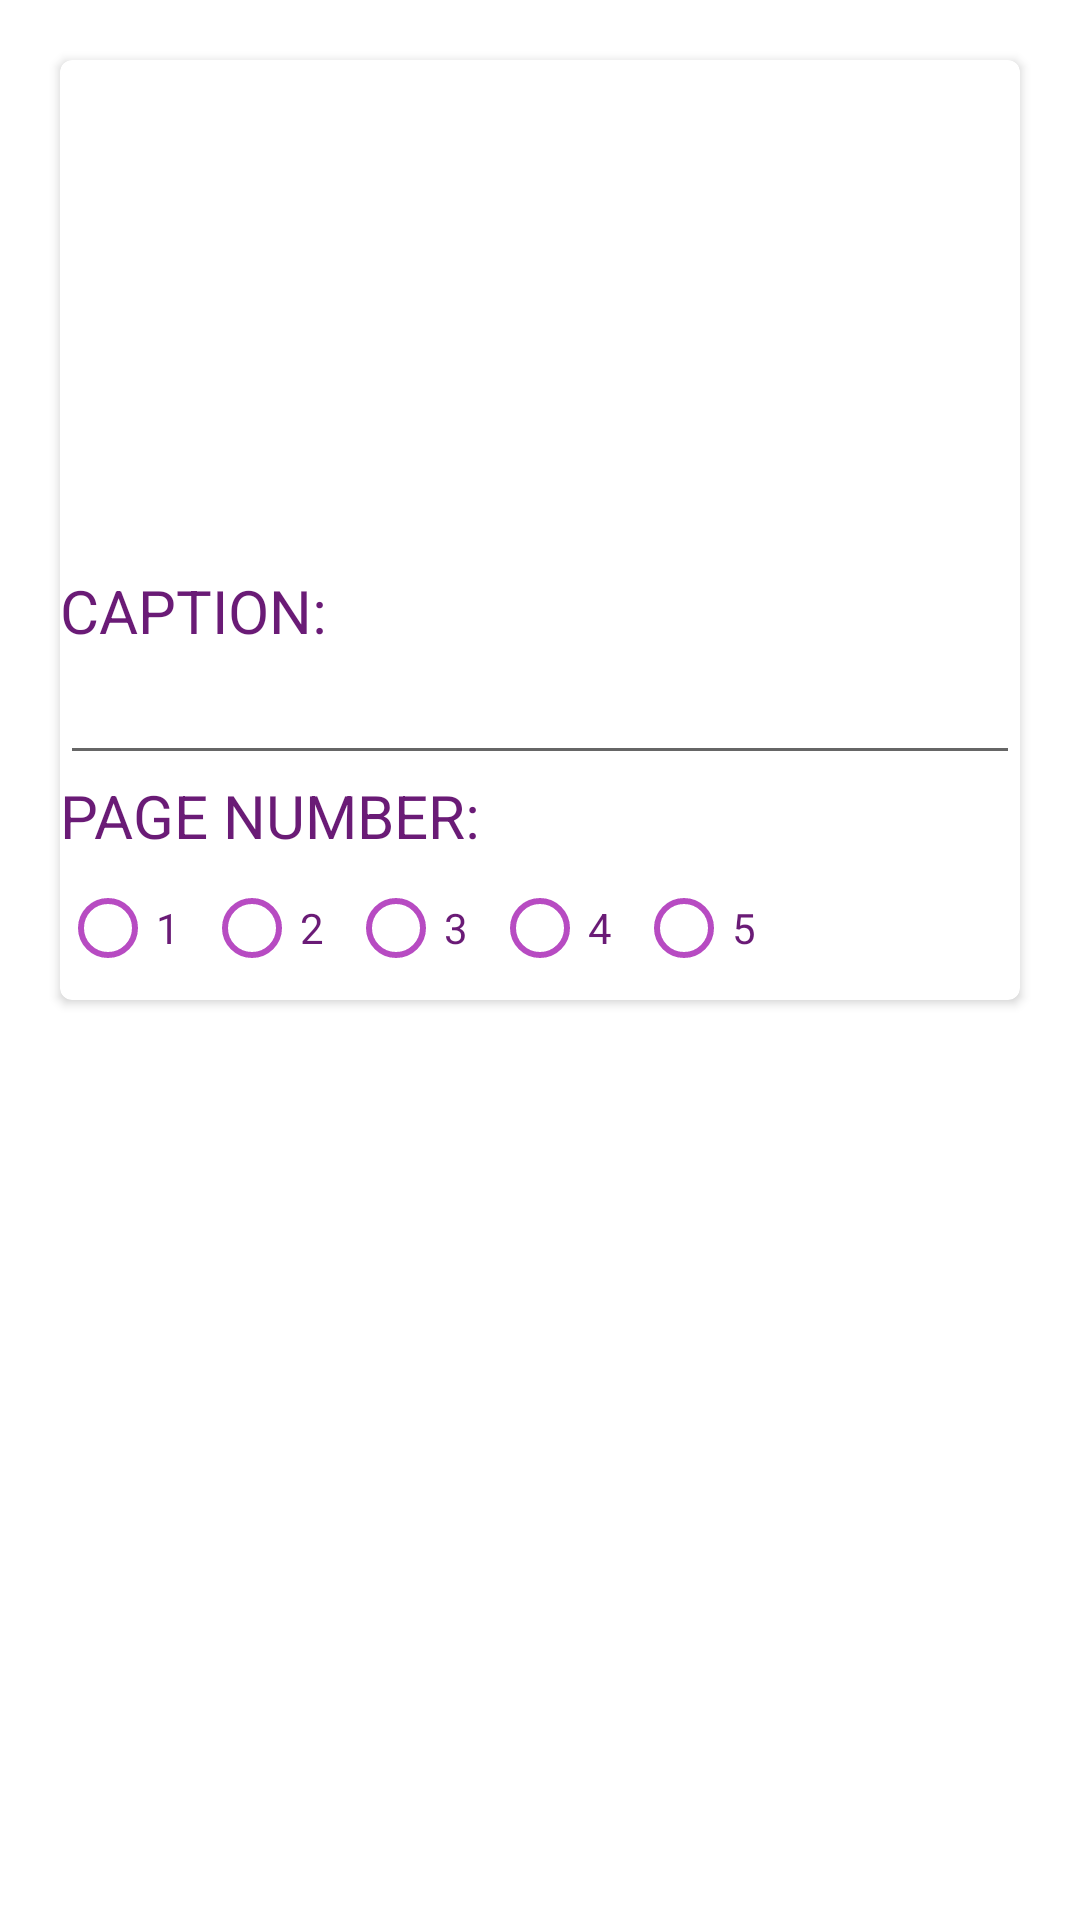

Here is an Android app screen rendered from its layout file. Give the layout XML and the strings, colors and styles it references.
<!-- AndroidManifest.xml: application theme Theme.Project -->
<!-- res/layout/edit_pages_row_item.xml -->
<?xml version="1.0" encoding="utf-8"?>
<RelativeLayout xmlns:android="http://schemas.android.com/apk/res/android"
    xmlns:card_view="http://schemas.android.com/apk/res-auto"
    android:layout_width="match_parent"
    android:layout_height="wrap_content"
    xmlns:tools="http://schemas.android.com/tools">

    <androidx.cardview.widget.CardView
        android:id="@+id/cardViewPage"
        android:layout_gravity="center"
        android:layout_width="match_parent"
        android:layout_height="wrap_content"
        card_view:cardCornerRadius="4dp"
        android:layout_margin="20dp">

        <RelativeLayout
            android:layout_width="match_parent"
            android:layout_height="match_parent">

            <ImageView
                android:id="@+id/imageViewSinglePage"
                android:scaleType="centerCrop"
                android:layout_width="150dp"
                android:layout_height="150dp"
                android:layout_centerInParent="true"
                android:layout_alignParentTop="true"
                android:layout_margin="10dp"/>

            <TextView
                android:id="@+id/textViewCaptionWord"
                android:layout_width="match_parent"
                android:layout_height="wrap_content"
                android:layout_below="@+id/imageViewSinglePage"
                android:text="@string/caption"
                android:textAllCaps="true"
                android:textColor="#6a1b76"
                android:textSize="20dp" />

            <EditText
                android:id="@+id/editTextCaption"
                android:layout_width="match_parent"
                android:layout_height="wrap_content"
                android:inputType="textCapSentences"
                android:layout_below="@+id/textViewCaptionWord"/>

            <TextView
                android:id="@+id/textViewPageNumber"
                android:layout_width="wrap_content"
                android:layout_height="wrap_content"
                android:layout_below="@+id/editTextCaption"
                android:text="Page number:"
                android:textAllCaps="true"
                android:textColor="#6a1b76"
                android:textSize="20dp" />

            <RadioGroup
                android:id="@+id/radioGroupPages"
                android:layout_width="match_parent"
                android:layout_height="wrap_content"
                android:layout_below="@+id/textViewPageNumber"
                android:orientation="horizontal">

                <RadioButton
                    android:id="@+id/radio_button_1"
                    android:layout_width="wrap_content"
                    android:layout_height="match_parent"
                    android:text="1"
                    android:textColor="#6a1b76"
                    android:textColorHighlight="#b74bc2"
                    android:textColorHint="#b74bc2"
                    android:textColorLink="#b74bc2"
                    card_view:buttonTint="#b74bc2" />

                <RadioButton
                    android:id="@+id/radio_button_2"
                    android:layout_width="wrap_content"
                    android:layout_height="match_parent"
                    android:text="2"
                    android:textColor="#6a1b76"
                    card_view:buttonTint="#b74bc2" />

                <RadioButton
                    android:id="@+id/radio_button_3"
                    android:layout_width="wrap_content"
                    android:layout_height="match_parent"
                    android:text="3"
                    android:textColor="#6a1b76"
                    card_view:buttonTint="#b74bc2" />

                <RadioButton
                    android:id="@+id/radio_button_4"
                    android:layout_width="wrap_content"
                    android:layout_height="match_parent"
                    android:text="4"
                    android:textColor="#6a1b76"
                    card_view:buttonTint="#b74bc2" />

                <RadioButton
                    android:id="@+id/radio_button_5"
                    android:layout_width="wrap_content"
                    android:layout_height="match_parent"
                    android:text="5"
                    android:textColor="#6a1b76"
                    card_view:buttonTint="#b74bc2" />

            </RadioGroup>


        </RelativeLayout>

    </androidx.cardview.widget.CardView>

</RelativeLayout>
<!-- resources referenced by this layout -->
<resources>
  <string name="caption">caption:</string>
  <style name="Theme.Project" parent="Theme.MaterialComponents.DayNight.DarkActionBar">
          
          <item name="colorPrimary">#c788e1</item>
          <item name="colorPrimaryVariant">#b74bc2</item>
          <item name="colorOnPrimary">#fee157</item>
          
          <item name="colorSecondary">@color/teal_200</item>
          <item name="colorSecondaryVariant">@color/teal_700</item>
          <item name="colorOnSecondary">@color/black</item>
          
          <item name="android:statusBarColor" tools:targetApi="l">?attr/colorPrimaryVariant</item>
          
      </style>
  <color name="teal_200">#FF03DAC5</color>
  <color name="teal_700">#FF018786</color>
  <color name="black">#FF000000</color>
</resources>
